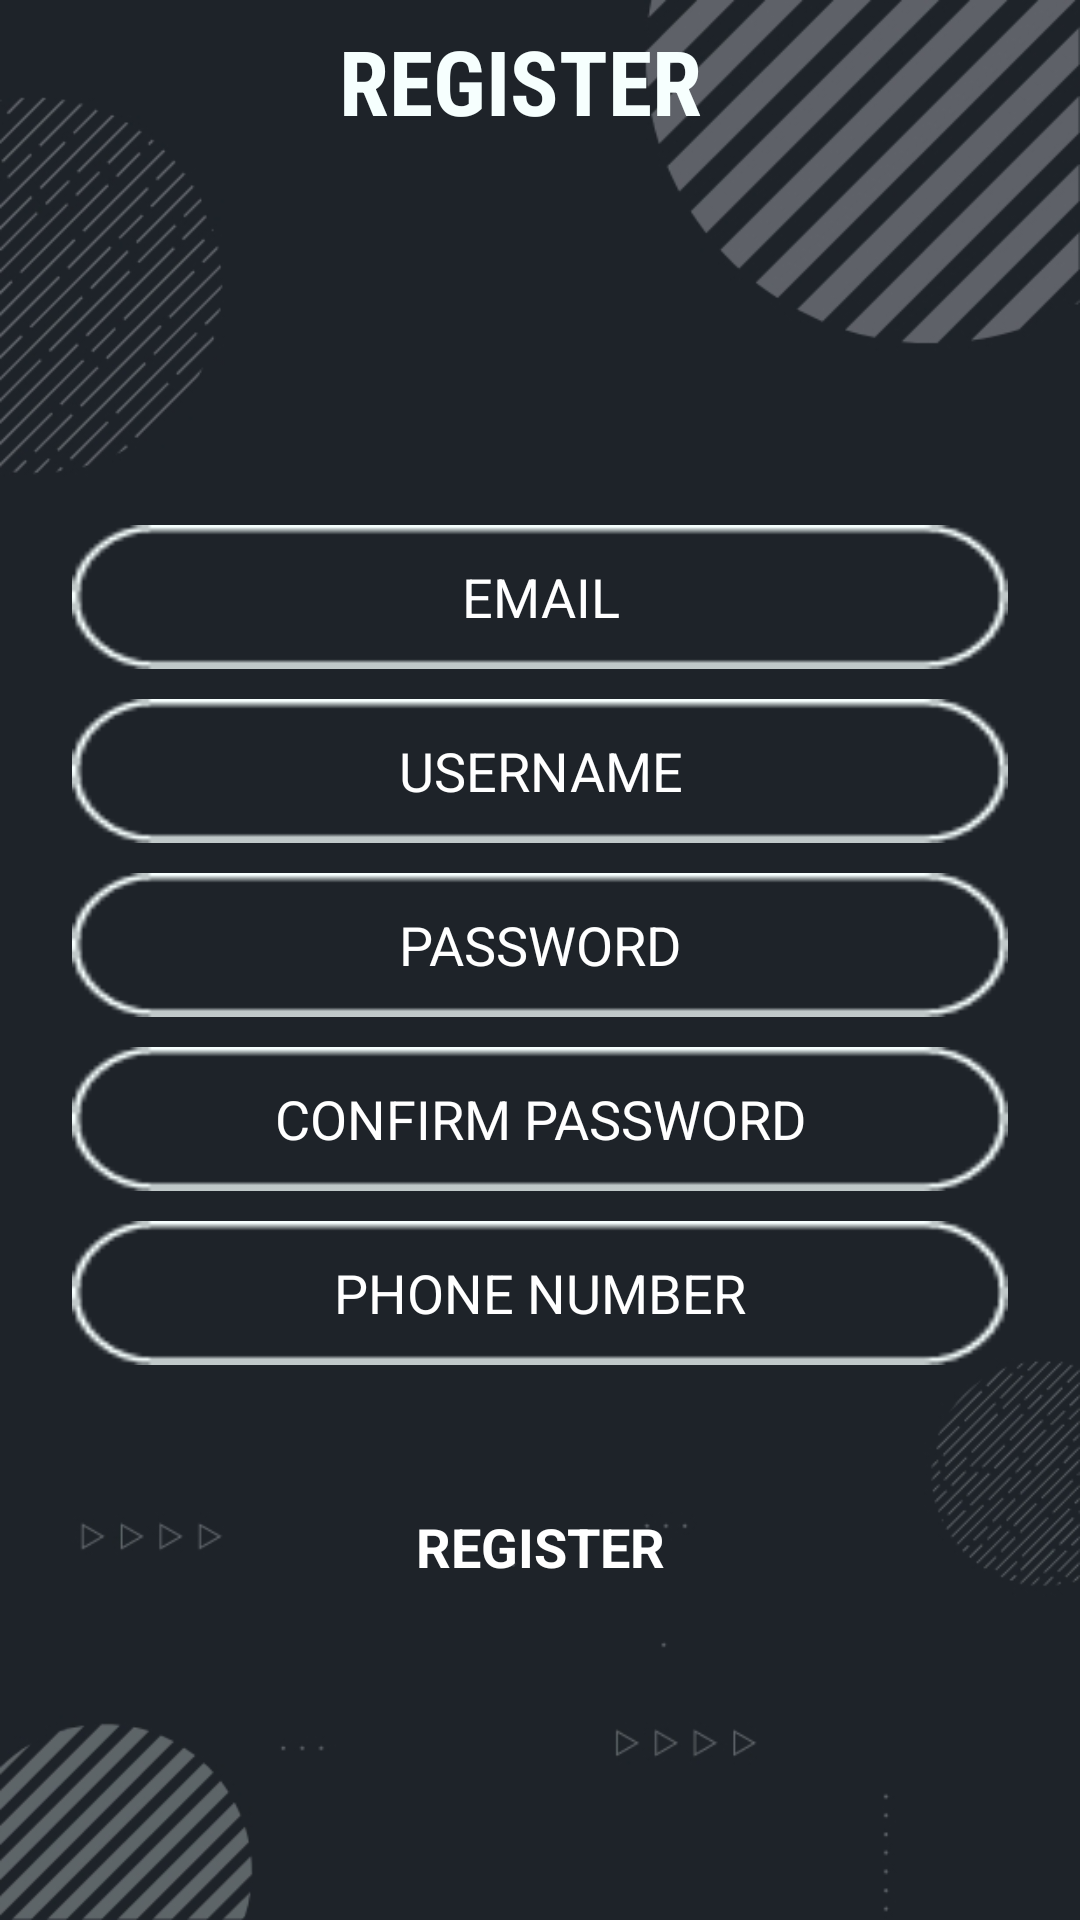

Android layout source for this screen:
<!-- AndroidManifest.xml: application theme Theme.PaySave -->
<!-- res/layout/fragment_register.xml -->
<?xml version="1.0" encoding="utf-8"?>
<androidx.constraintlayout.widget.ConstraintLayout xmlns:android="http://schemas.android.com/apk/res/android"
    xmlns:app="http://schemas.android.com/apk/res-auto"
    xmlns:tools="http://schemas.android.com/tools"
    android:id="@+id/container"
    android:layout_width="match_parent"
    android:layout_height="match_parent"
    android:background="@drawable/back"
    android:paddingLeft="@dimen/fragment_horizontal_margin"
    android:paddingTop="@dimen/fragment_vertical_margin"
    android:paddingRight="@dimen/fragment_horizontal_margin"
    android:paddingBottom="@dimen/fragment_vertical_margin"
    tools:context=".ui.login.RegisterFragment">

    <TextView
        android:layout_width="347dp"
        android:layout_height="54dp"
        android:gravity="center"
        android:text="@string/register"
        android:fontFamily="sans-serif-condensed"
        android:textColor="#F6FFFE"
        android:textSize="30sp"
        android:textStyle="bold"
        tools:ignore="HardcodedText,MissingConstraints"
        tools:layout_editor_absoluteX="16dp"
        tools:layout_editor_absoluteY="80dp" />

    <EditText
        android:id="@+id/email"
        android:layout_width="0dp"
        android:layout_height="wrap_content"
        android:layout_marginStart="24dp"
        android:layout_marginTop="175dp"
        android:layout_marginEnd="24dp"
        android:autofillHints=""
        android:background="@drawable/rectangle"
        android:hint="@string/prompt_email"
        android:inputType="textEmailAddress"
        android:minHeight="48dp"
        android:selectAllOnFocus="true"
        android:textAlignment="center"
        android:textColor="#FFFFFF"
        android:textColorHint="#FFFFFF"
        app:layout_constraintEnd_toEndOf="parent"
        app:layout_constraintStart_toStartOf="parent"
        app:layout_constraintTop_toTopOf="parent" />

    <EditText
        android:id="@+id/emailField"
        android:layout_width="0dp"
        android:layout_height="wrap_content"
        android:layout_marginStart="24dp"
        android:layout_marginTop="10dp"
        android:layout_marginEnd="24dp"
        android:autofillHints=""
        android:background="@drawable/rectangle"
        android:hint="@string/hint_username"
        android:inputType="textPersonName"
        android:minHeight="48dp"
        android:selectAllOnFocus="true"
        android:textAlignment="center"
        android:textColor="#FFFFFF"
        android:textColorHint="#FFFFFF"
        app:layout_constraintEnd_toEndOf="parent"
        app:layout_constraintStart_toStartOf="parent"
        app:layout_constraintTop_toBottomOf="@+id/email" />

    <EditText
        android:id="@+id/password"
        android:layout_width="0dp"
        android:layout_height="wrap_content"
        android:layout_marginStart="24dp"
        android:layout_marginTop="10dp"
        android:layout_marginEnd="24dp"
        android:autofillHints=""
        android:background="@drawable/rectangle"
        android:hint="@string/prompt_password"
        android:imeActionLabel="@string/action_sign_in_short"
        android:imeOptions="actionDone"
        android:inputType="textPassword"
        android:minHeight="48dp"
        android:selectAllOnFocus="true"
        android:textAlignment="center"
        android:textColor="#FFFFFF"
        android:textColorHint="#FFFFFF"
        app:layout_constraintEnd_toEndOf="parent"
        app:layout_constraintStart_toStartOf="parent"
        app:layout_constraintTop_toBottomOf="@+id/emailField" />

    <EditText
        android:id="@+id/confirmPassword"
        android:layout_width="0dp"
        android:layout_height="wrap_content"
        android:layout_marginStart="24dp"
        android:layout_marginTop="10dp"
        android:layout_marginEnd="24dp"
        android:autofillHints=""
        android:background="@drawable/rectangle"
        android:hint="@string/prompt_confirm_password"
        android:imeActionLabel="@string/action_sign_in_short"
        android:imeOptions="actionDone"
        android:inputType="textPassword"
        android:minHeight="48dp"
        android:selectAllOnFocus="true"
        android:textAlignment="center"
        android:textColor="#FFFFFF"
        android:textColorHint="#FFFFFF"
        app:layout_constraintEnd_toEndOf="parent"
        app:layout_constraintStart_toStartOf="parent"
        app:layout_constraintTop_toBottomOf="@+id/password" />

    <EditText
        android:id="@+id/editTextPhone"
        android:layout_width="0dp"
        android:layout_height="wrap_content"
        android:layout_marginStart="24dp"
        android:layout_marginTop="10dp"
        android:layout_marginEnd="24dp"
        android:autofillHints=""
        android:background="@drawable/rectangle"
        android:ems="10"
        android:hint="@string/phone"
        android:inputType="phone"
        android:minHeight="48dp"
        android:textAlignment="center"
        android:textColor="#FFFFFF"
        android:textColorHint="#FFFFFF"
        app:layout_constraintEnd_toEndOf="parent"
        app:layout_constraintStart_toStartOf="parent"
        app:layout_constraintTop_toBottomOf="@+id/confirmPassword" />

    <Button
        android:id="@+id/register"
        style="@style/Widget.Material3.Button"
        android:layout_width="274dp"
        android:layout_height="54dp"
        android:layout_gravity="start"
        android:layout_marginStart="48dp"
        android:layout_marginEnd="48dp"
        android:layout_marginBottom="64dp"
        android:backgroundTint="@color/cyan"
        android:enabled="false"
        android:text="@string/action_register"
        android:textSize="18sp"
        android:textStyle="bold"
        android:textColor="#FFFFFF"
        app:layout_constraintBottom_toBottomOf="parent"
        app:layout_constraintEnd_toEndOf="parent"
        app:layout_constraintStart_toStartOf="parent"
        app:layout_constraintTop_toBottomOf="@+id/editTextPhone" />

    <ProgressBar
        android:id="@+id/loading"
        android:layout_width="wrap_content"
        android:layout_height="wrap_content"
        android:layout_gravity="center"
        android:layout_marginStart="32dp"
        android:layout_marginTop="64dp"
        android:layout_marginEnd="32dp"
        android:layout_marginBottom="64dp"
        android:visibility="gone"
        app:layout_constraintBottom_toBottomOf="parent"
        app:layout_constraintEnd_toEndOf="@+id/password"
        app:layout_constraintStart_toStartOf="@+id/password"
        app:layout_constraintTop_toTopOf="parent"
        app:layout_constraintVertical_bias="0.3" />
</androidx.constraintlayout.widget.ConstraintLayout>
<!-- resources referenced by this layout -->
<resources>
  <color name="cyan">#19F4CC</color>
  <!-- drawable back: jpg bitmap (drawable, 75562 bytes) -->
  <!-- drawable rectangle: png bitmap (drawable, 1214 bytes) -->
  <string name="action_register">REGISTER</string>
  <string name="action_sign_in_short">Sign in</string>
  <string name="hint_username">USERNAME</string>
  <string name="phone">PHONE NUMBER</string>
  <string name="prompt_confirm_password">CONFIRM PASSWORD</string>
  <string name="prompt_email">EMAIL</string>
  <string name="prompt_password">PASSWORD</string>
  <string name="register">REGISTER</string>
  <style name="Theme.PaySave" parent="Theme.MaterialComponents.DayNight.DarkActionBar">
          
          <item name="colorPrimary">@color/purple</item>
          <item name="colorPrimaryVariant">@color/dark_gray</item>
          <item name="colorOnPrimary">@color/white</item>
          
          <item name="colorSecondary">@color/purple</item>
          <item name="colorSecondaryVariant">@color/teal_700</item>
          <item name="colorOnSecondary">@color/black</item>
          
          <item name="android:statusBarColor" tools:targetApi="l">?attr/colorPrimaryVariant</item>
          
      </style>
  <color name="purple">#8E71FE</color>
  <color name="dark_gray">#1E222B</color>
  <color name="white">#FFFFFFFF</color>
  <color name="teal_700">#E8630A</color>
  <color name="black">#FF000000</color>
</resources>
